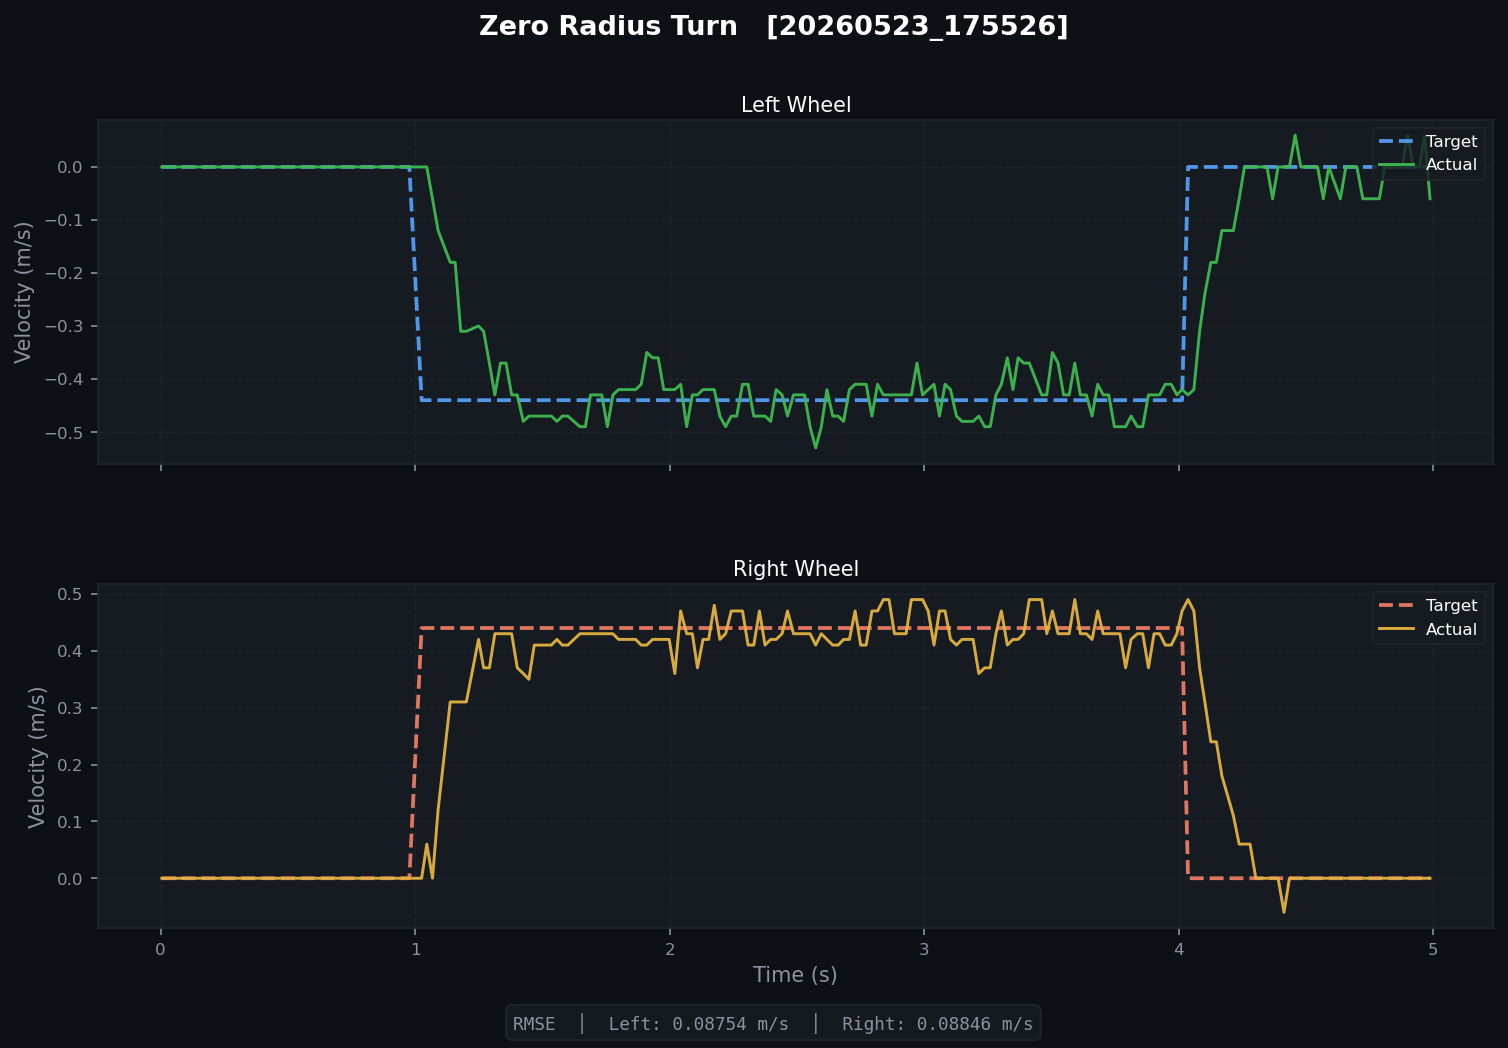

Source data for this figure (header and first rows):
t, left_target, left_actual, right_target, right_actual, left_pwm, right_pwm
0.004872, 0.0, 0.0, 0.0, 0.0, 0.0, 0.0
0.02751, 0.0, 0.0, 0.0, 0.0, 0.0, 0.0
0.05013, 0.0, 0.0, 0.0, 0.0, 0.0, 0.0
0.07395, 0.0, 0.0, 0.0, 0.0, 0.0, 0.0
0.09348, 0.0, 0.0, 0.0, 0.0, 0.0, 0.0
0.1155, 0.0, 0.0, 0.0, 0.0, 0.0, 0.0
0.1381, 0.0, 0.0, 0.0, 0.0, 0.0, 0.0
0.1815, 0.0, 0.0, 0.0, 0.0, 0.0, 0.0
0.2037, 0.0, 0.0, 0.0, 0.0, 0.0, 0.0
0.227, 0.0, 0.0, 0.0, 0.0, 0.0, 0.0
0.2479, 0.0, 0.0, 0.0, 0.0, 0.0, 0.0
0.2719, 0.0, 0.0, 0.0, 0.0, 0.0, 0.0
0.2931, 0.0, 0.0, 0.0, 0.0, 0.0, 0.0
0.3144, 0.0, 0.0, 0.0, 0.0, 0.0, 0.0
0.3364, 0.0, 0.0, 0.0, 0.0, 0.0, 0.0
0.3581, 0.0, 0.0, 0.0, 0.0, 0.0, 0.0
0.3825, 0.0, 0.0, 0.0, 0.0, 0.0, 0.0
0.4031, 0.0, 0.0, 0.0, 0.0, 0.0, 0.0
0.4254, 0.0, 0.0, 0.0, 0.0, 0.0, 0.0
0.4474, 0.0, 0.0, 0.0, 0.0, 0.0, 0.0
0.4706, 0.0, 0.0, 0.0, 0.0, 0.0, 0.0
0.4945, 0.0, 0.0, 0.0, 0.0, 0.0, 0.0
0.5134, 0.0, 0.0, 0.0, 0.0, 0.0, 0.0
0.5354, 0.0, 0.0, 0.0, 0.0, 0.0, 0.0
0.5574, 0.0, 0.0, 0.0, 0.0, 0.0, 0.0
0.602, 0.0, 0.0, 0.0, 0.0, 0.0, 0.0
0.6246, 0.0, 0.0, 0.0, 0.0, 0.0, 0.0
0.6464, 0.0, 0.0, 0.0, 0.0, 0.0, 0.0
0.6685, 0.0, 0.0, 0.0, 0.0, 0.0, 0.0
0.692, 0.0, 0.0, 0.0, 0.0, 0.0, 0.0
0.713, 0.0, 0.0, 0.0, 0.0, 0.0, 0.0
0.7344, 0.0, 0.0, 0.0, 0.0, 0.0, 0.0
0.7565, 0.0, 0.0, 0.0, 0.0, 0.0, 0.0
0.7786, 0.0, 0.0, 0.0, 0.0, 0.0, 0.0
0.8024, 0.0, 0.0, 0.0, 0.0, 0.0, 0.0
0.8235, 0.0, 0.0, 0.0, 0.0, 0.0, 0.0
0.8453, 0.0, 0.0, 0.0, 0.0, 0.0, 0.0
0.8673, 0.0, 0.0, 0.0, 0.0, 0.0, 0.0
0.8906, 0.0, 0.0, 0.0, 0.0, 0.0, 0.0
0.9139, 0.0, 0.0, 0.0, 0.0, 0.0, 0.0
0.934, 0.0, 0.0, 0.0, 0.0, 0.0, 0.0
0.9559, 0.0, 0.0, 0.0, 0.0, 0.0, 0.0
0.9774, 0.0, 0.0, 0.0, 0.0, 0.0, 0.0
1.026, -0.44, 0.0, 0.44, 0.0, -52.65, 63.76
1.046, -0.44, 0.0, 0.44, 0.06, -52.65, 63.76
1.068, -0.44, -0.06, 0.44, 0.0, -136, 160
1.09, -0.44, -0.12, 0.44, 0.12, -136, 160
1.138, -0.44, -0.18, 0.44, 0.31, -136, 160
1.157, -0.44, -0.18, 0.44, 0.31, -136, 160
1.179, -0.44, -0.31, 0.44, 0.31, -162.1, 172.7
1.201, -0.44, -0.31, 0.44, 0.31, -162.1, 172.7
1.249, -0.44, -0.3, 0.44, 0.42, -162.1, 172.7
1.269, -0.44, -0.31, 0.44, 0.37, -190, 188.7
1.292, -0.44, -0.37, 0.44, 0.37, -190, 188.7
1.313, -0.44, -0.43, 0.44, 0.43, -190, 188.7
1.335, -0.44, -0.37, 0.44, 0.43, -190, 188.7
1.357, -0.44, -0.37, 0.44, 0.43, -190, 188.7
1.379, -0.44, -0.43, 0.44, 0.43, -208.3, 183.4
1.401, -0.44, -0.43, 0.44, 0.37, -208.3, 183.4
1.425, -0.44, -0.48, 0.44, 0.36, -208.3, 183.4
... 158 more rows
